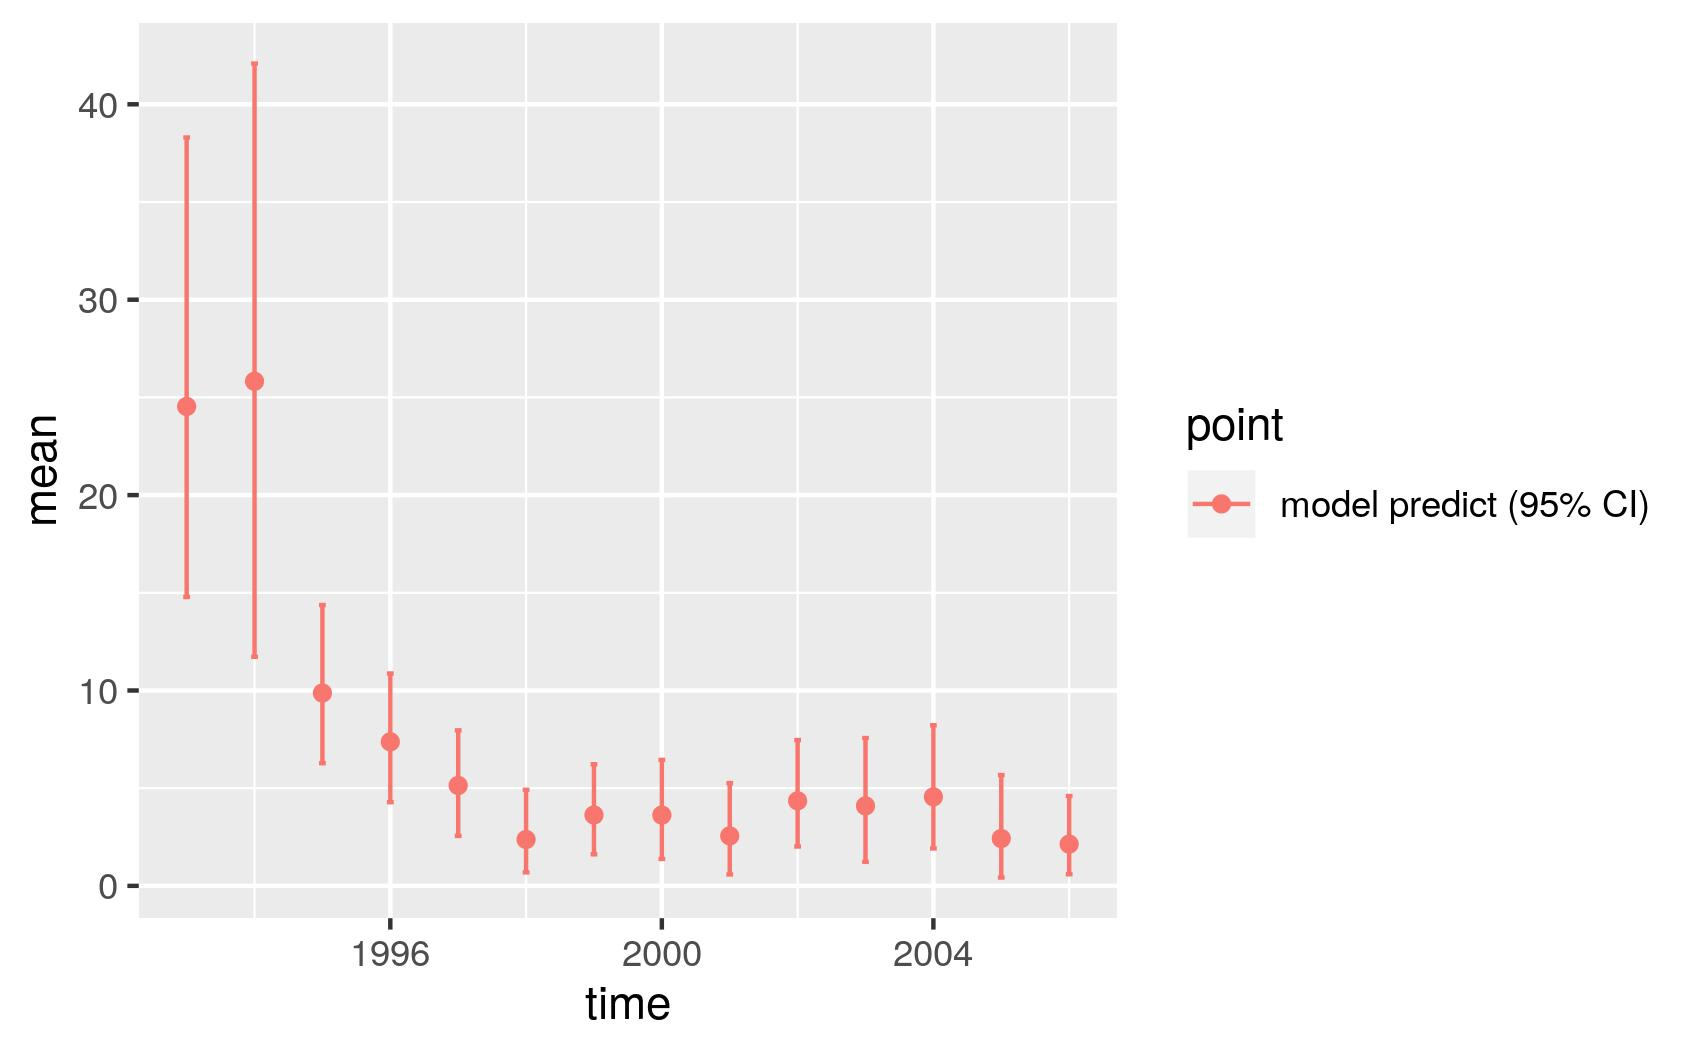

Source data for this figure (header and first rows):
, point, mean, low, high, time
1, model predict (95% CI), 24.54, 14.79, 38.3, 1993
2, model predict (95% CI), 25.83, 11.72, 42.09, 1994
3, model predict (95% CI), 9.87, 6.279, 14.37, 1995
4, model predict (95% CI), 7.373, 4.285, 10.87, 1996
5, model predict (95% CI), 5.138, 2.556, 7.959, 1997
6, model predict (95% CI), 2.373, 0.69, 4.916, 1998
7, model predict (95% CI), 3.627, 1.616, 6.224, 1999
8, model predict (95% CI), 3.622, 1.379, 6.448, 2000
9, model predict (95% CI), 2.559, 0.5839, 5.261, 2001
10, model predict (95% CI), 4.354, 2.014, 7.465, 2002
11, model predict (95% CI), 4.094, 1.229, 7.568, 2003
12, model predict (95% CI), 4.555, 1.915, 8.22, 2004
13, model predict (95% CI), 2.424, 0.4282, 5.67, 2005
14, model predict (95% CI), 2.137, 0.5963, 4.6, 2006
